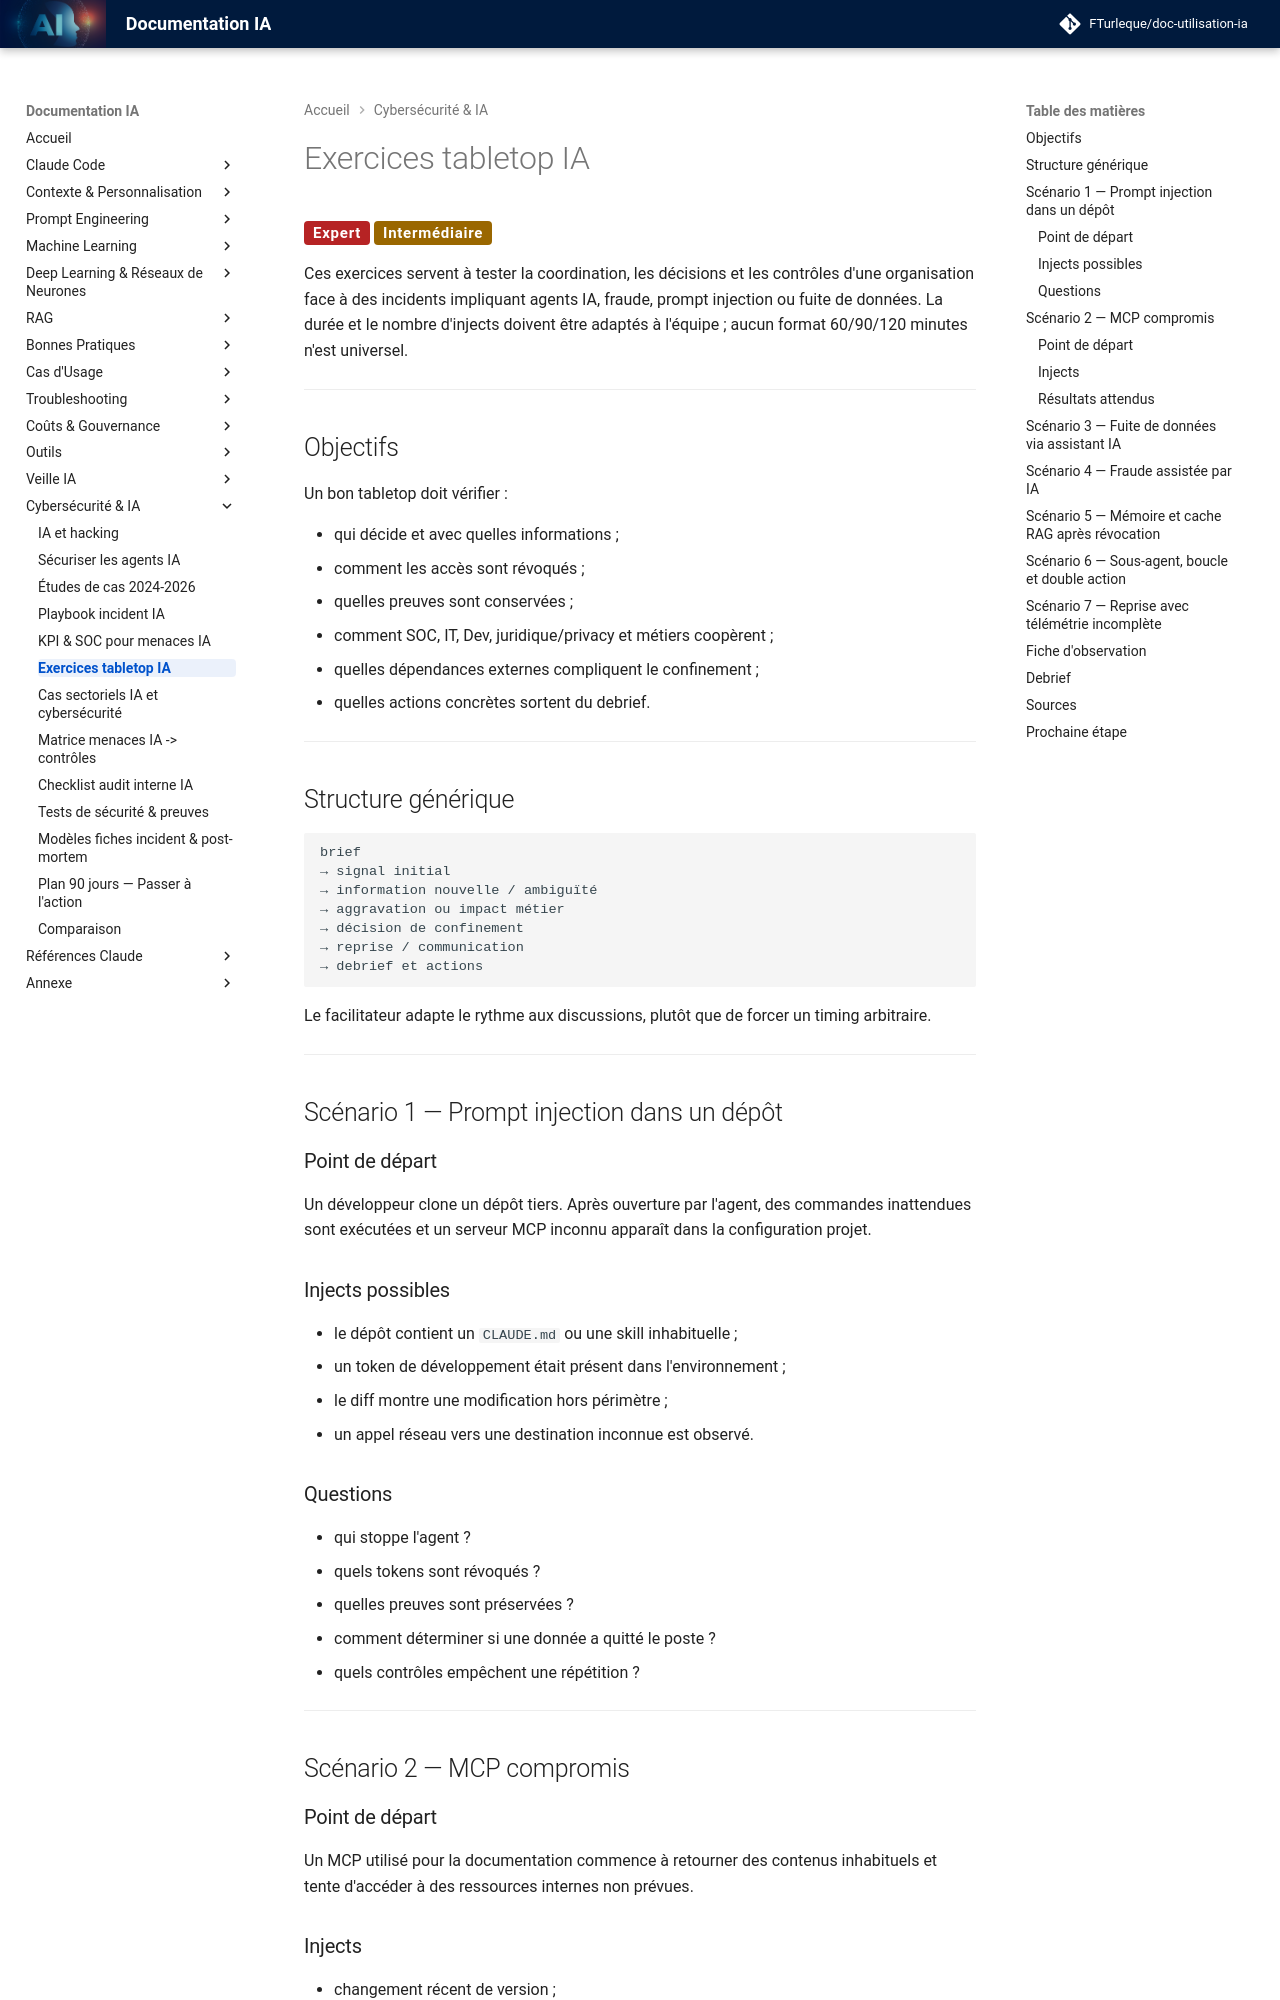

repository: FTurleque/doc-utilisation-ia · page: chapitre-15-hacker-ia/exercices-tabletop-ia/index.html · generator: mkdocs

# Exercices tabletop IA

<span class="badge-expert">Expert</span> <span class="badge-intermediate">Intermédiaire</span>

Ces exercices servent à tester la coordination, les décisions et les contrôles d'une organisation face à des incidents impliquant agents IA, fraude, prompt injection ou fuite de données. La durée et le nombre d'injects doivent être adaptés à l'équipe ; aucun format 60/90/120 minutes n'est universel.

---

## Objectifs

Un bon tabletop doit vérifier :

- qui décide et avec quelles informations ;
- comment les accès sont révoqués ;
- quelles preuves sont conservées ;
- comment SOC, IT, Dev, juridique/privacy et métiers coopèrent ;
- quelles dépendances externes compliquent le confinement ;
- quelles actions concrètes sortent du debrief.

---

## Structure générique

```text
brief
→ signal initial
→ information nouvelle / ambiguïté
→ aggravation ou impact métier
→ décision de confinement
→ reprise / communication
→ debrief et actions
```

Le facilitateur adapte le rythme aux discussions, plutôt que de forcer un timing arbitraire.

---

## Scénario 1 — Prompt injection dans un dépôt

### Point de départ

Un développeur clone un dépôt tiers. Après ouverture par l'agent, des commandes inattendues sont exécutées et un serveur MCP inconnu apparaît dans la configuration projet.

### Injects possibles

- le dépôt contient un `CLAUDE.md` ou une skill inhabituelle ;
- un token de développement était présent dans l'environnement ;
- le diff montre une modification hors périmètre ;
- un appel réseau vers une destination inconnue est observé.

### Questions

- qui stoppe l'agent ?
- quels tokens sont révoqués ?
- quelles preuves sont préservées ?
- comment déterminer si une donnée a quitté le poste ?
- quels contrôles empêchent une répétition ?

---

## Scénario 2 — MCP compromis

### Point de départ

Un MCP utilisé pour la documentation commence à retourner des contenus inhabituels et tente d'accéder à des ressources internes non prévues.

### Injects

- changement récent de version ;
- secret statique présent dans sa configuration ;
- logs montrant une redirection vers une adresse privée ;
- plusieurs développeurs utilisent le même token.
